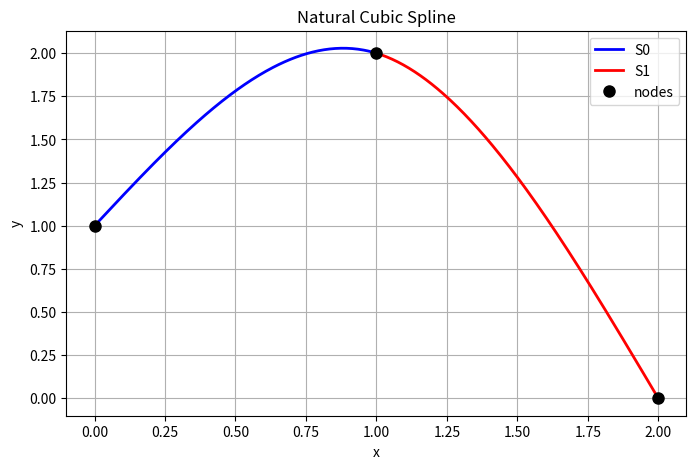

The matplotlib source for this figure: (Note: this script raises an exception after producing the figure.)
import numpy as np
import matplotlib.pyplot as plt

x_nodes = [0, 1, 2]
y_nodes = [1, 2, 0]

# S0(x) = a0 + b0*x + c0*x^2 + d0*x^3             on [0,1]
# S1(x) = a1 + b1*(x-1) + c1*(x-1)^2 + d1*(x-1)^3 on [1,2]
#
# 8 unknowns: a0,b0,c0,d0, a1,b1,c1,d1
# 8 equations:
#   1) S0(0)=1        => a0 = 1
#   2) S0(1)=2        => a0+b0+c0+d0 = 2
#   3) S1(1)=2        => a1 = 2
#   4) S1(2)=0        => a1+b1+c1+d1 = 0
#   5) S0'(1)=S1'(1)  => b0+2c0+3d0 = b1
#   6) S0''(1)=S1''(1)=> 2c0+6d0 = 2c1
#   7) S0''(0)=0       => 2c0 = 0           (natural)
#   8) S1''(2)=0       => 2c1+6d1 = 0       (natural)

# order: a0 b0 c0 d0 a1 b1 c1 d1
A = np.array([
    [1, 0, 0, 0, 0, 0, 0, 0],
    [1, 1, 1, 1, 0, 0, 0, 0],
    [0, 0, 0, 0, 1, 0, 0, 0],
    [0, 0, 0, 0, 1, 1, 1, 1],
    [0, 1, 2, 3, 0,-1, 0, 0],
    [0, 0, 2, 6, 0, 0,-2, 0],
    [0, 0, 2, 0, 0, 0, 0, 0],
    [0, 0, 0, 0, 0, 0, 2, 6],
])
b = np.array([1, 2, 2, 0, 0, 0, 0, 0])

coeffs = np.linalg.solve(A, b)
a0, b0, c0, d0, a1, b1, c1, d1 = coeffs

print("S0(x) = {} + {}*x + {}*x^2 + {}*x^3".format(a0, b0, c0, d0))
print("S1(x) = {} + {}*(x-1) + {}*(x-1)^2 + {}*(x-1)^3".format(a1, b1, c1, d1))

x0 = np.linspace(0, 1, 200)
x1 = np.linspace(1, 2, 200)
s0 = a0 + b0*x0 + c0*x0**2 + d0*x0**3
s1 = a1 + b1*(x1-1) + c1*(x1-1)**2 + d1*(x1-1)**3

plt.figure(figsize=(8, 5))
plt.plot(x0, s0, 'b-', linewidth=2, label='S0')
plt.plot(x1, s1, 'r-', linewidth=2, label='S1')
plt.plot(x_nodes, y_nodes, 'ko', markersize=8, label='nodes')
plt.title("Natural Cubic Spline")
plt.xlabel("x")
plt.ylabel("y")
plt.legend()
plt.grid(True)
plt.savefig("outputs/cubic_spline.png", dpi=150)
plt.show()
